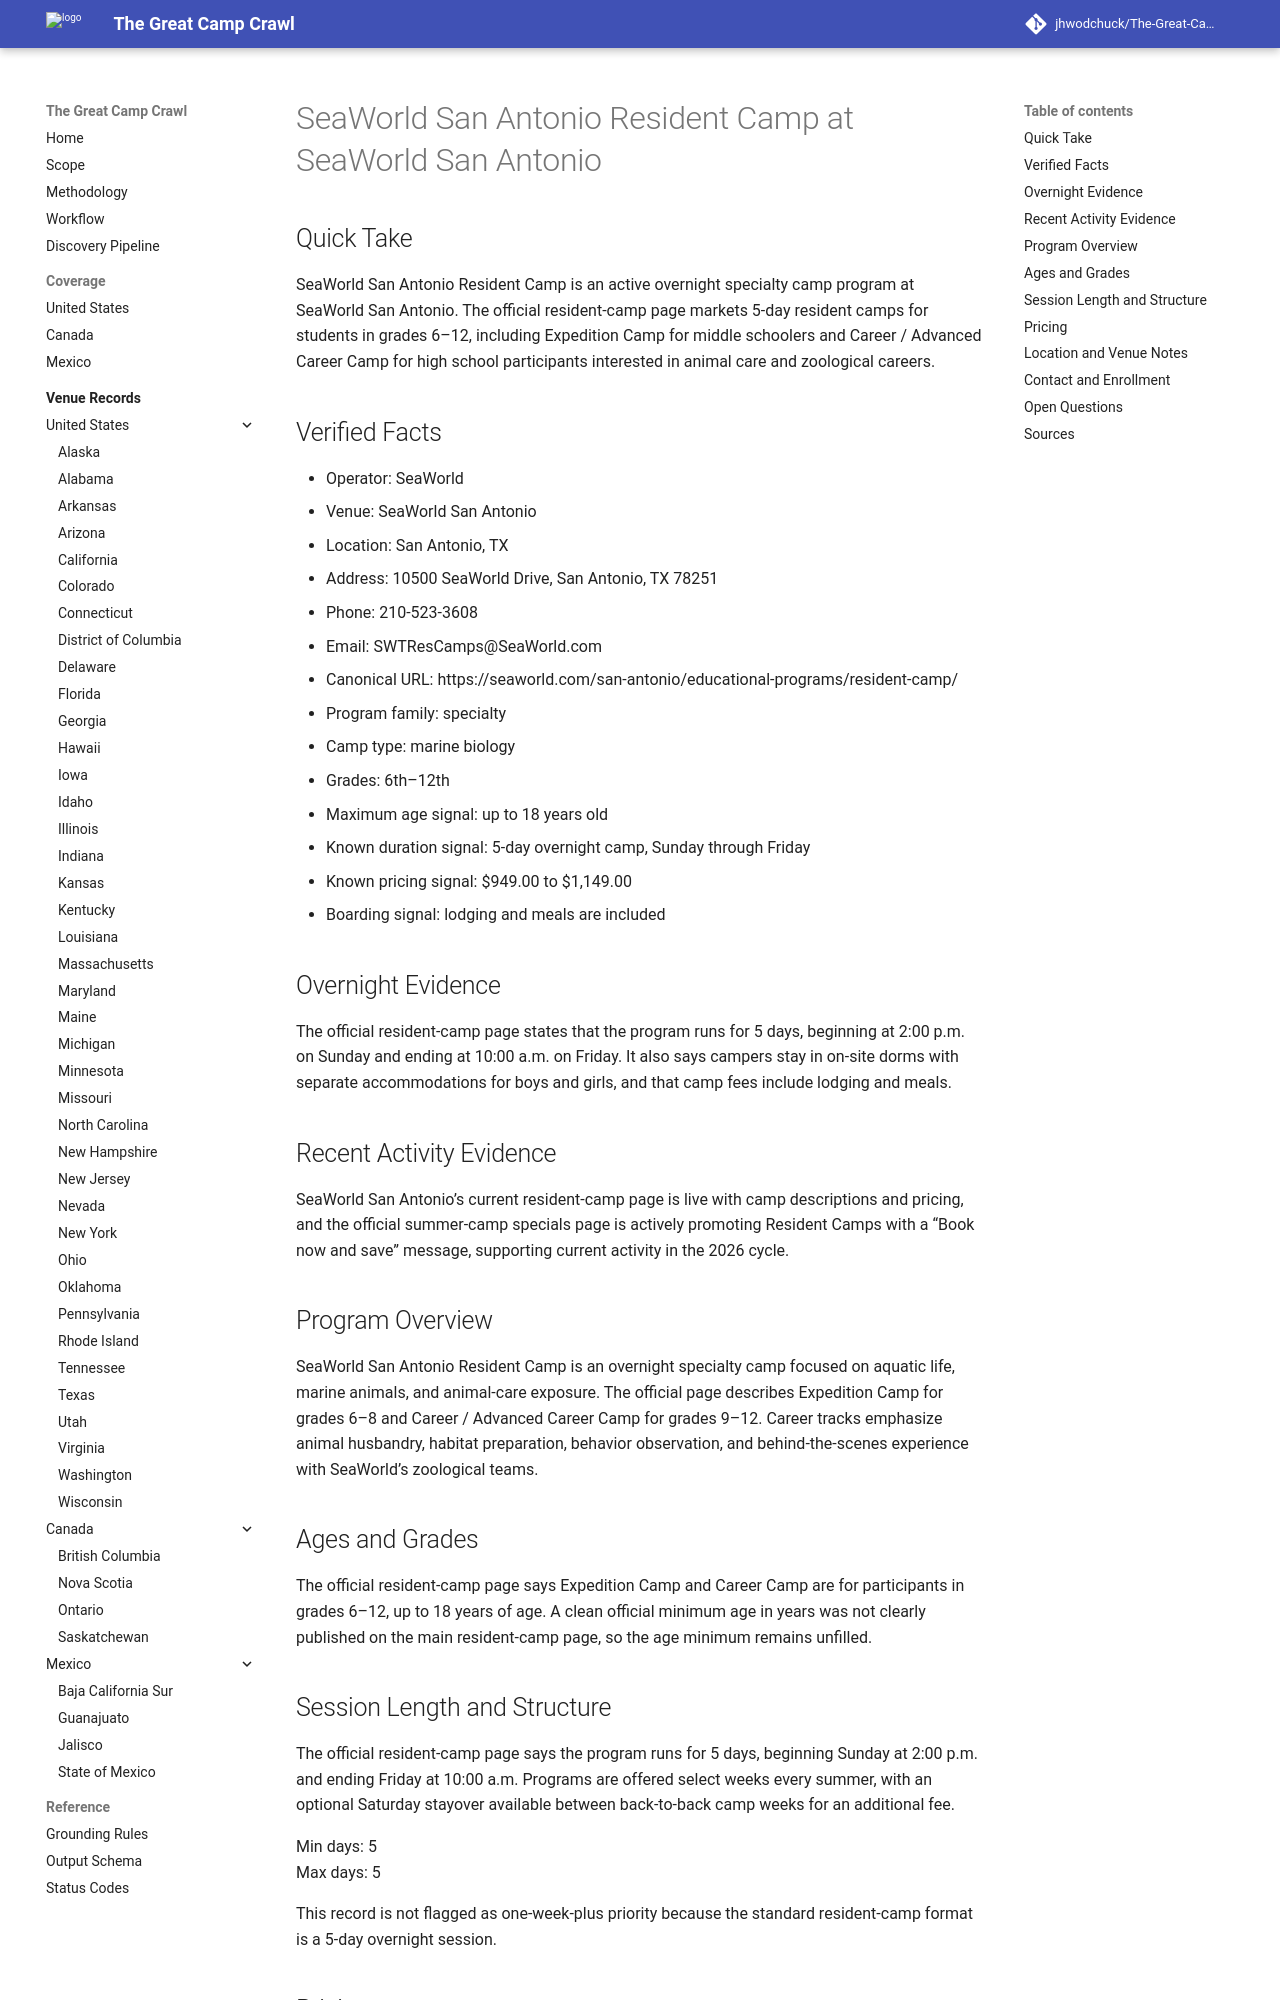

repository: jhwodchuck/The-Great-Camp-Crawl · page: camps/us/tx/seaworld-san-antonio-resident-camp--us-tx-san-antonio-seaworld-san-antonio--cand-us-tx-san-antonio-seaworld-san-antonio-resident-camp-seaworld-san-antonio/index.html · generator: mkdocs

---
record_id: us-tx-san-antonio-seaworld-san-antonio-resident-camp-seaworld-san-antonio
camp_id: seaworld-san-antonio-resident-camp
venue_id: us-tx-san-antonio-seaworld-san-antonio
name: SeaWorld San Antonio Resident Camp
display_name: SeaWorld San Antonio Resident Camp at SeaWorld San Antonio
country: US
country_name: United States
region: TX
region_name: Texas
city: San Antonio
venue_name: SeaWorld San Antonio
program_family:
- specialty
camp_types:
- marine biology
priority_flags:
  college_precollege: false
  one_week_plus: false
languages_found:
- en
source_language_primary: en
activity_status: active_recent
activity_evidence_window_months: 24
duration:
  min_days: 5
  max_days: 5
pricing:
  currency: USD
  amount_min: 949.00
  amount_max: 1149.00
  boarding_included: true
ages:
  min: null
  max: 18
grades:
  min: 6
  max: 12
operator:
  name: SeaWorld
  type: camp-operator
website:
  canonical_url: https://seaworld.com/san-antonio/educational-programs/resident-camp/
  admissions_url: https://seaworld.com/san-antonio/educational-programs/resident-camp/
  session_dates_url: https://seaworld.com/san-antonio/educational-programs/resident-camp/
  pricing_url: https://seaworld.com/san-antonio/educational-programs/resident-camp/
contact:
  email: SWTResCamps@SeaWorld.com
  phone: 210-523-3608
location:
  address: 10500 SeaWorld Drive
  postal_code: '78251'
  latitude: null
  longitude: null
verification:
  overnight_confirmed: true
  active_past_2_years_confirmed: true
  confidence: high
  last_verified: '2026-04-17'
evidence:
  overnight_source_url: https://seaworld.com/san-antonio/educational-programs/resident-camp/
  recent_activity_source_url: https://seaworld.com/san-antonio/special-offers/summer-camp-specials/
  duration_source_url: https://seaworld.com/san-antonio/educational-programs/resident-camp/
  pricing_source_url: https://seaworld.com/san-antonio/educational-programs/resident-camp/
tags:
- us
- tx
- san-antonio
- specialty
- marine-biology
- overnight
- resident-camp
- animal-care
- zoology
draft_status: draft
---

# SeaWorld San Antonio Resident Camp at SeaWorld San Antonio

## Quick Take
SeaWorld San Antonio Resident Camp is an active overnight specialty camp program at SeaWorld San Antonio. The official resident-camp page markets 5-day resident camps for students in grades 6–12, including Expedition Camp for middle schoolers and Career / Advanced Career Camp for high school participants interested in animal care and zoological careers.

## Verified Facts
- Operator: SeaWorld
- Venue: SeaWorld San Antonio
- Location: San Antonio, TX
- Address: 10500 SeaWorld Drive, San Antonio, TX 78251
- Phone: 210-523-3608
- Email: SWTResCamps@SeaWorld.com
- Canonical URL: https://seaworld.com/san-antonio/educational-programs/resident-camp/
- Program family: specialty
- Camp type: marine biology
- Grades: 6th–12th
- Maximum age signal: up to 18 years old
- Known duration signal: 5-day overnight camp, Sunday through Friday
- Known pricing signal: $949.00 to $1,149.00
- Boarding signal: lodging and meals are included

## Overnight Evidence
The official resident-camp page states that the program runs for 5 days, beginning at 2:00 p.m. on Sunday and ending at 10:00 a.m. on Friday. It also says campers stay in on-site dorms with separate accommodations for boys and girls, and that camp fees include lodging and meals.

## Recent Activity Evidence
SeaWorld San Antonio’s current resident-camp page is live with camp descriptions and pricing, and the official summer-camp specials page is actively promoting Resident Camps with a “Book now and save” message, supporting current activity in the 2026 cycle.

## Program Overview
SeaWorld San Antonio Resident Camp is an overnight specialty camp focused on aquatic life, marine animals, and animal-care exposure. The official page describes Expedition Camp for grades 6–8 and Career / Advanced Career Camp for grades 9–12. Career tracks emphasize animal husbandry, habitat preparation, behavior observation, and behind-the-scenes experience with SeaWorld’s zoological teams.
